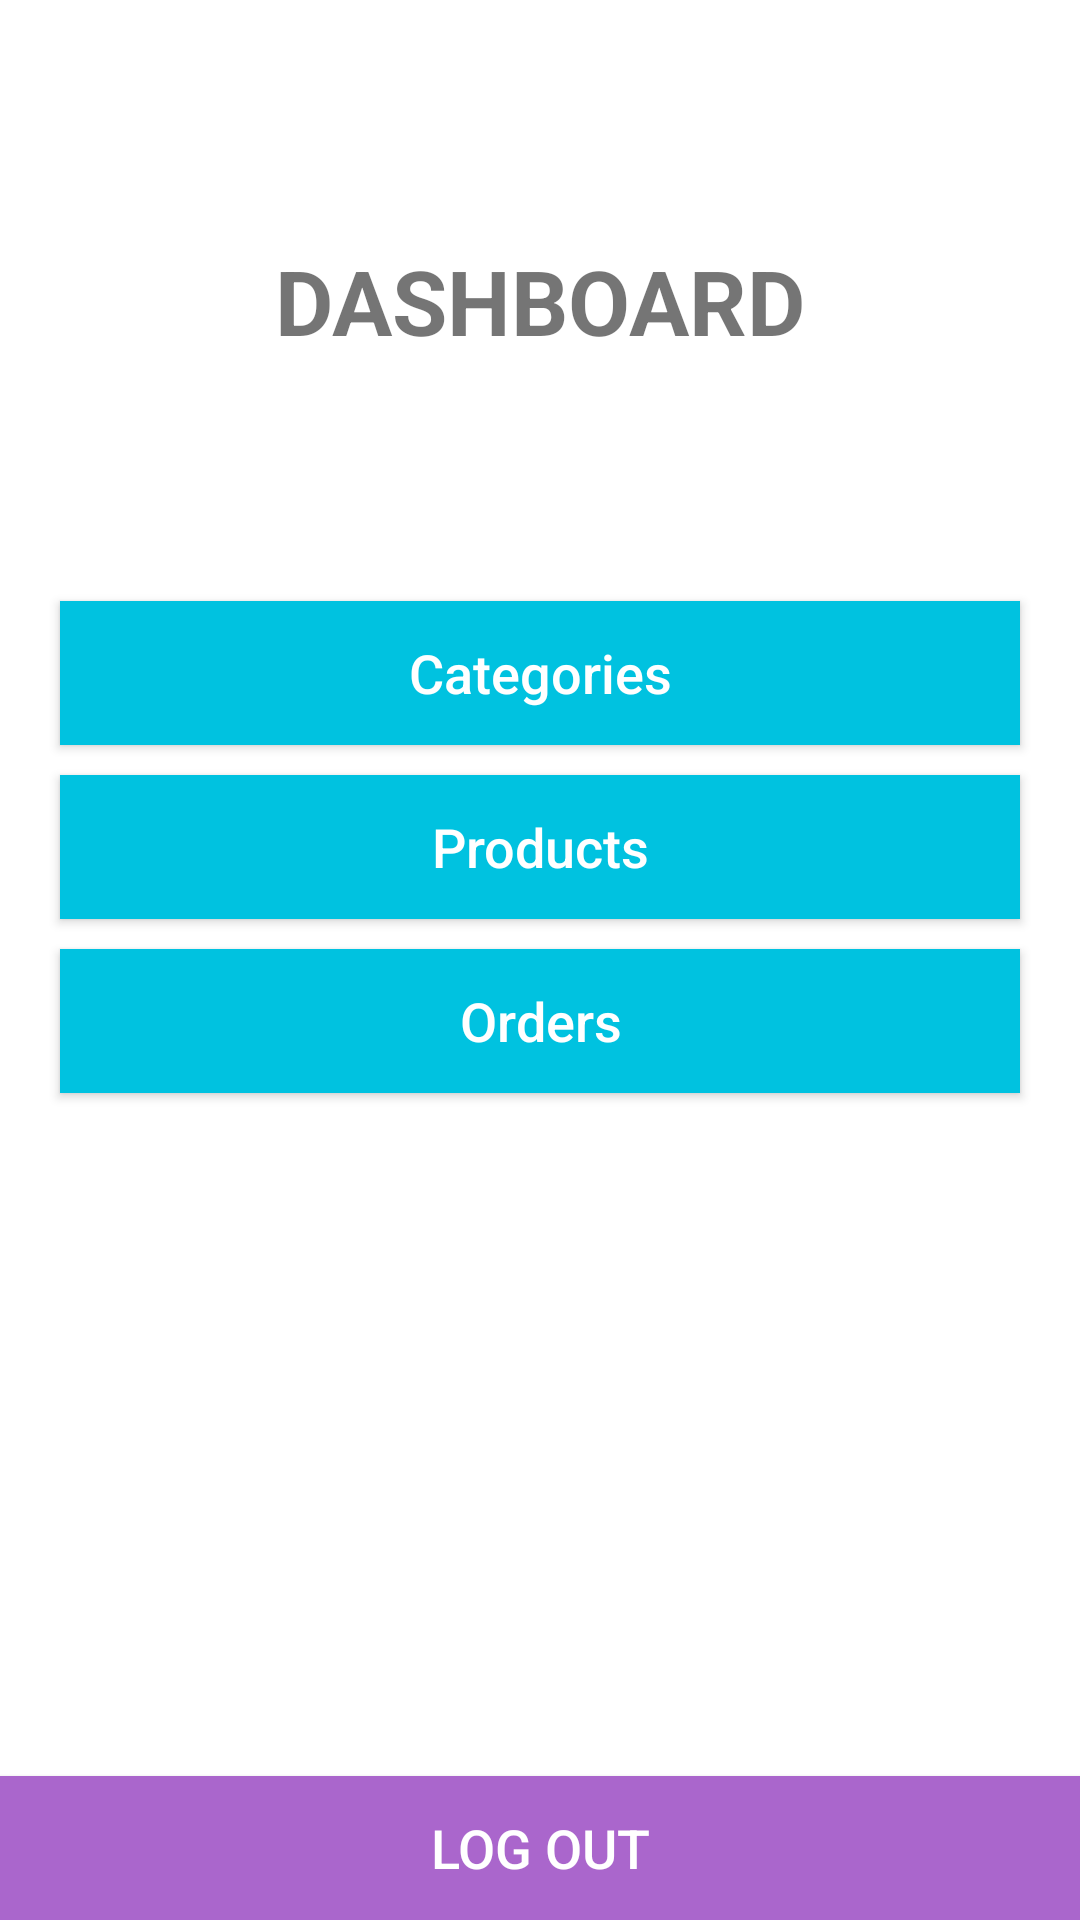

Write the Android layout XML for this screen, with the resource values it uses.
<!-- AndroidManifest.xml: application theme Theme.toy_world -->
<!-- res/layout/admin_activity_main_screen.xml -->
<?xml version="1.0" encoding="utf-8"?>
<RelativeLayout xmlns:android="http://schemas.android.com/apk/res/android"
    xmlns:tools="http://schemas.android.com/tools"
    android:layout_width="match_parent"
    android:layout_height="match_parent"
    tools:context=".Admin.MainScreenActivity">

    <TextView
        android:id="@+id/title"
        android:layout_width="match_parent"
        android:layout_height="wrap_content"
        android:layout_alignParentTop="true"
        android:layout_centerHorizontal="true"
        android:layout_marginTop="80dp"
        android:text="Dashboard"
        android:textAlignment="center"
        android:textAllCaps="true"
        android:textSize="30sp"
        android:textStyle="bold" />

    <Button
        android:id="@+id/add_view_categories_btn"
        android:layout_width="match_parent"
        android:layout_height="wrap_content"
        android:layout_below="@+id/title"
        android:layout_marginLeft="20dp"
        android:layout_marginTop="80dp"
        android:layout_marginRight="20dp"
        android:background="@drawable/buttons"
        android:text="Categories"
        android:textAllCaps="false"
        android:textColor="@android:color/white"
        android:textSize="18dp" />

    <Button
        android:id="@+id/add_view_products_btn"
        android:layout_width="match_parent"
        android:layout_height="wrap_content"
        android:layout_below="@+id/add_view_categories_btn"
        android:layout_marginLeft="20dp"
        android:layout_marginTop="10dp"
        android:layout_marginRight="20dp"
        android:background="@drawable/buttons"
        android:text="Products"
        android:textAllCaps="false"
        android:textColor="@android:color/white"
        android:textSize="18dp" />

    <Button
        android:id="@+id/view_orders_btn"
        android:layout_width="match_parent"
        android:layout_height="wrap_content"
        android:layout_below="@+id/add_view_products_btn"
        android:layout_marginLeft="20dp"
        android:layout_marginTop="10dp"
        android:layout_marginRight="20dp"
        android:background="@drawable/buttons"
        android:text="Orders"
        android:textAllCaps="false"
        android:textColor="@android:color/white"
        android:textSize="18dp" />

    <Button
        android:id="@+id/admin_logout_btn"
        android:layout_width="match_parent"
        android:layout_height="wrap_content"
        android:layout_alignParentBottom="true"
        android:background="@color/colorPrimaryDark"
        android:text="Log out"
        android:textColor="@android:color/white"
        android:textSize="18dp" />
    />

</RelativeLayout>
<!-- resources referenced by this layout -->
<resources>
  <color name="colorPrimaryDark">@android:color/holo_purple</color>
  <!-- drawable buttons (drawable) -->
  <?xml version="1.0" encoding="utf-8"?>
  
  <shape xmlns:android="http://schemas.android.com/apk/res/android">
      <solid
          android:color="@color/blue"
          ></solid>
  </shape>
  <style name="Theme.toy_world" parent="Theme.MaterialComponents.DayNight.NoActionBar">
          
          <item name="colorAccent">@color/blue</item>
          <item name="colorPrimary">@color/blue</item>
          <item name="colorPrimaryDark">@color/blue</item>
          
          <item name="colorSecondary">@color/colorSecondary</item>
          <item name="colorSecondaryVariant">@color/colorSecondaryVariant</item>
          <item name="colorOnSecondary">@color/colorOnSecondary</item>
          
          <item name="android:statusBarColor" tools:targetApi="l">@color/blue</item>
      </style>
  <color name="blue">#FF00C2E0</color>
  <color name="colorSecondary">#FF03DAC5</color>
  <color name="colorSecondaryVariant">#FF018786</color>
  <color name="colorOnSecondary">#FF000000</color>
</resources>
